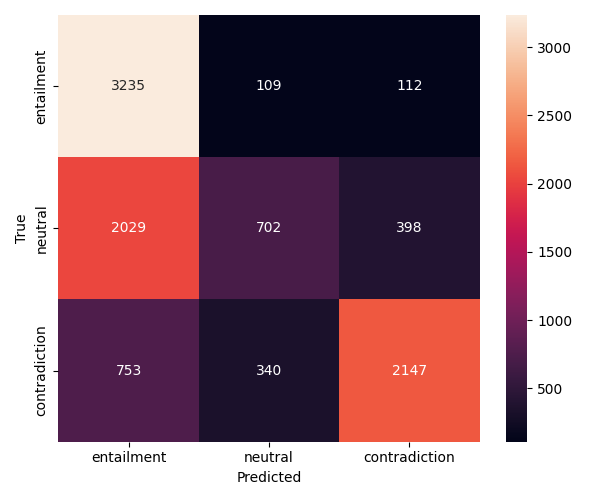

The file beside this chart, header and first rows:
3235, 109, 112
2029, 702, 398
753, 340, 2147
